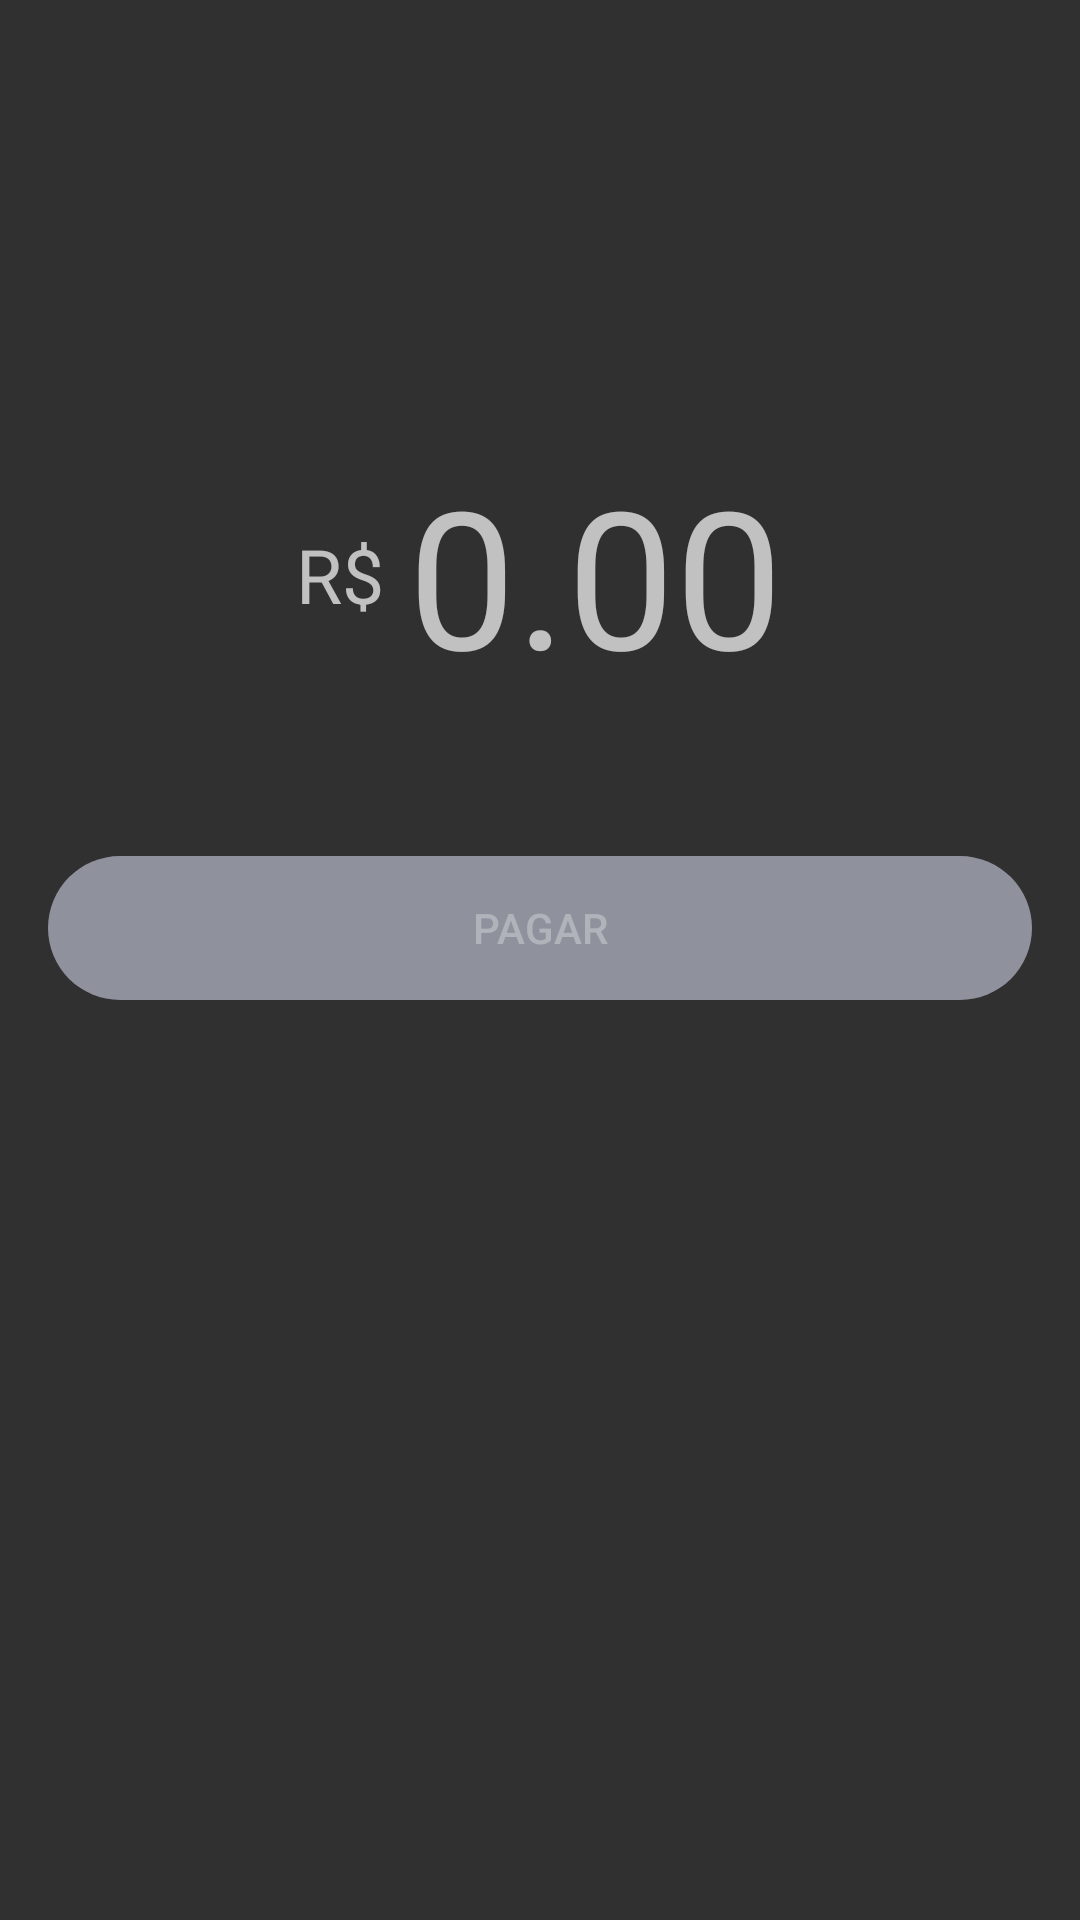

The Android layout XML behind this screen, and the referenced resources:
<!-- AndroidManifest.xml: application theme AppTheme -->
<!-- res/layout/fragment_payment.xml -->
<?xml version="1.0" encoding="utf-8"?>
<androidx.constraintlayout.widget.ConstraintLayout xmlns:android="http://schemas.android.com/apk/res/android"
    xmlns:app="http://schemas.android.com/apk/res-auto"
    xmlns:tools="http://schemas.android.com/tools"
    android:layout_width="match_parent"
    android:layout_height="match_parent"
    tools:context=".view.PaymentFragment">

    <ImageView
        android:id="@+id/payment_img"
        android:layout_width="50dp"
        android:layout_height="50dp"
        android:layout_marginTop="36dp"
        android:contentDescription="@null"
        android:src="@drawable/img_placeholder"
        app:layout_constraintEnd_toEndOf="parent"
        app:layout_constraintStart_toStartOf="parent"
        app:layout_constraintTop_toTopOf="parent" />

    <TextView
        android:id="@+id/payment_nickname"
        android:layout_width="match_parent"
        android:layout_height="wrap_content"
        android:layout_marginTop="8dp"
        android:gravity="center"
        android:textStyle="bold"
        app:layout_constraintEnd_toEndOf="parent"
        app:layout_constraintStart_toStartOf="parent"
        app:layout_constraintTop_toBottomOf="@id/payment_img"
        tools:text="\@nick_name" />

    <LinearLayout
        android:id="@+id/payment_value_layout"
        android:layout_width="match_parent"
        android:layout_height="wrap_content"
        android:layout_marginTop="36dp"
        android:gravity="center"
        android:orientation="horizontal"
        app:layout_constraintEnd_toEndOf="parent"
        app:layout_constraintStart_toStartOf="parent"
        app:layout_constraintTop_toBottomOf="@id/payment_nickname">

        <TextView
            android:id="@+id/payment_currency"
            android:layout_width="wrap_content"
            android:layout_height="wrap_content"
            android:layout_marginEnd="4dp"
            android:text="@string/payment_currency"
            android:textSize="25sp" />

        <com.google.android.material.textfield.TextInputEditText
            android:id="@+id/payment_value_edit_text"
            android:layout_width="wrap_content"
            android:background="@null"
            android:inputType="numberDecimal"
            android:layout_height="wrap_content"
            android:layout_marginStart="4dp"
            android:hint="@string/payment_start_value"
            android:textSize="64sp" />
    </LinearLayout>

    <TextView
        android:id="@+id/payment_card_description"
        android:layout_width="match_parent"
        android:layout_height="wrap_content"
        android:layout_marginTop="16dp"
        android:gravity="center"
        app:layout_constraintEnd_toEndOf="parent"
        app:layout_constraintStart_toStartOf="parent"
        app:layout_constraintTop_toBottomOf="@id/payment_value_layout"
        tools:text="Mastercard 1234 * EDITAR" />

    <Button
        android:id="@+id/payment_button"
        android:layout_width="match_parent"
        android:layout_height="wrap_content"
        android:layout_margin="16dp"
        android:enabled="false"
        android:text="@string/payment_button"
        style="@style/Button.default"
        app:layout_constraintTop_toBottomOf="@id/payment_card_description"
        app:layout_constraintStart_toStartOf="parent"
        app:layout_constraintEnd_toEndOf="parent"/>

</androidx.constraintlayout.widget.ConstraintLayout>
<!-- resources referenced by this layout -->
<resources>
  <string name="payment_button">Pagar</string>
  <string name="payment_currency">R$</string>
  <string name="payment_start_value">0.00</string>
  <style name="Button.default" parent="Widget.AppCompat.Button">
          <item name="android:background">@drawable/button_shape</item>
      </style>
  <style name="AppTheme" parent="Theme.AppCompat.NoActionBar">
          
          <item name="colorPrimary">@color/colorPrimary</item>
          <item name="colorPrimaryDark">@color/colorPrimaryDark</item>
          <item name="colorAccent">@color/colorAccent</item>
      </style>
  <!-- drawable button_shape (drawable) -->
  <?xml version="1.0" encoding="utf-8"?>
  <selector xmlns:android="http://schemas.android.com/apk/res/android">
  
      <item android:state_enabled="true">
          <shape>
              <solid android:color="@color/colorBrand" />
              <corners android:radius="24dp"   />
          </shape>
      </item>
  
      <item android:state_enabled="false">
          <shape>
              <solid android:color="@color/colorDisabled" />
              <corners android:radius="24dp"   />
          </shape>
      </item>
  
  </selector>
  <color name="colorPrimary">@android:color/transparent</color>
  <color name="colorPrimaryDark">#80323232</color>
  <color name="colorAccent">#fff</color>
  <color name="colorBrand">#21c25e</color>
  <color name="colorDisabled">#8F929D</color>
</resources>
